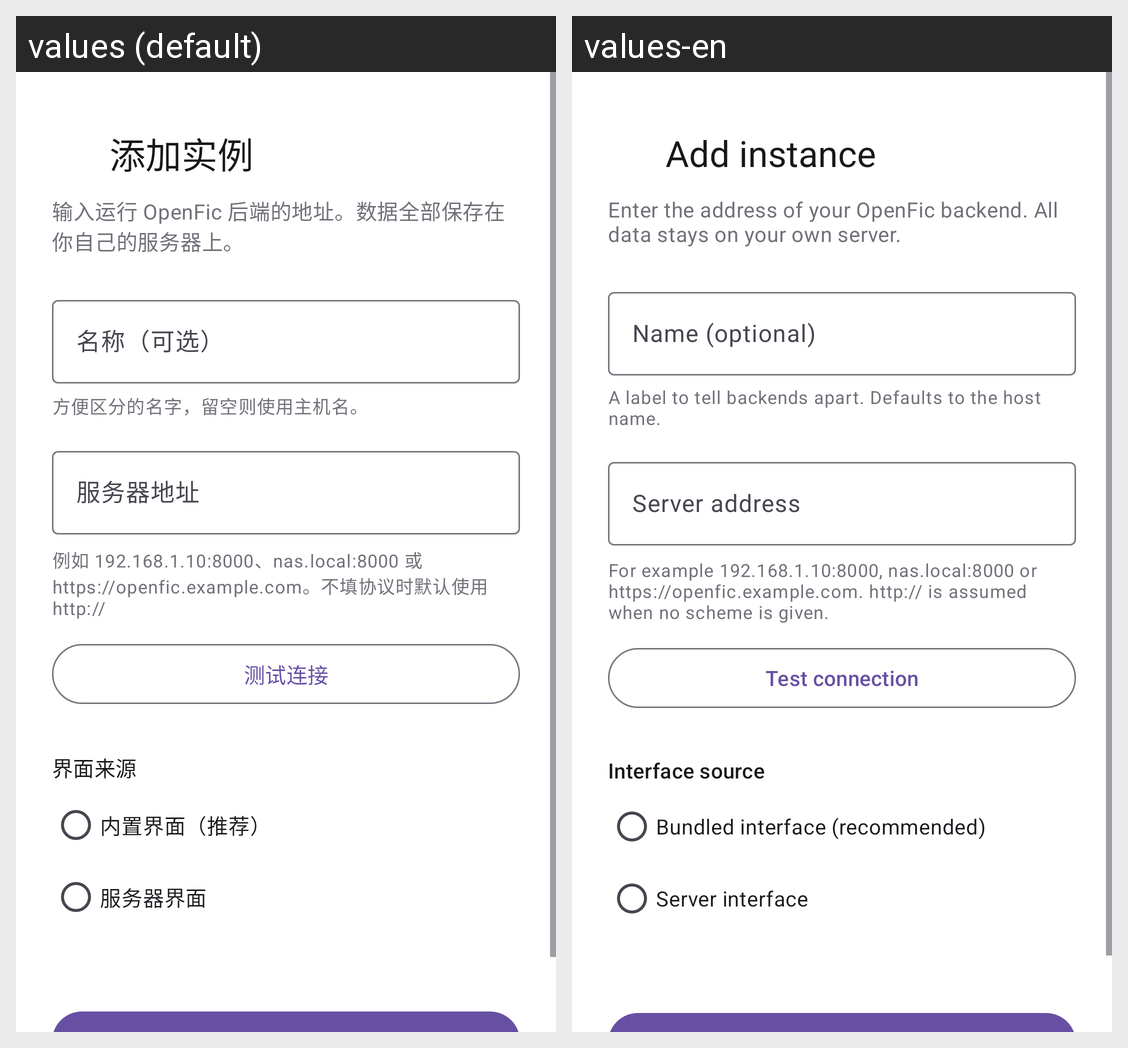

For this localized Android screen grid, give each drawn string resource with its value in every locale shown.
Android screen res/layout/activity_instance_edit.xml rendered under 2 locales, left to right: values (default), values-en. Device: Nexus 5 (rendered at 1080×1920; each locale shown at half size, 540×960, under a caption strip naming it); theme Theme.OpenFic.
Strings drawn on this screen, with the default value and each locale's value (text and hints the layout hard-codes, and strings that could not be matched under every locale, appear in the picture but are not listed):

instance_add_title
  values: 添加实例
  values-en: Add instance

setup_subtitle
  values: 输入运行 OpenFic 后端的地址。数据全部保存在你自己的服务器上。
  values-en: Enter the address of your OpenFic backend. All data stays on your own server.

instance_name_label
  values: 名称（可选）
  values-en: Name (optional)

instance_name_help
  values: 方便区分的名字，留空则使用主机名。
  values-en: A label to tell backends apart. Defaults to the host name.

setup_server_label
  values: 服务器地址
  values-en: Server address

setup_server_help
  values: 例如 192.168.1.10:8000、nas.local:8000 或 https://openfic.example.com。不填协议时默认使用 http://
  values-en: For example 192.168.1.10:8000, nas.local:8000 or https://openfic.example.com. http:// is assumed when no scheme is given.

action_test_connection
  values: 测试连接
  values-en: Test connection

setup_ui_source_label
  values: 界面来源
  values-en: Interface source

setup_ui_source_bundled
  values: 内置界面（推荐）
  values-en: Bundled interface (recommended)

setup_ui_source_server
  values: 服务器界面
  values-en: Server interface
